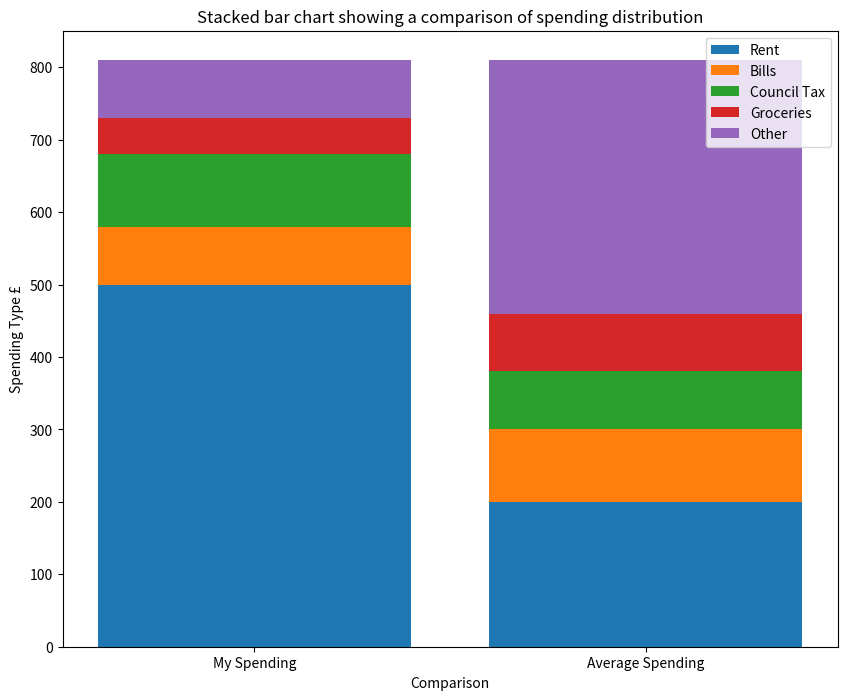

This chart was generated by the following Python code: (Note: this script raises an exception after producing the figure.)
from matplotlib import pyplot as plt
import numpy as np

expenditure = ['My Spending', 'Average Spending']
rent = [500, 200]
bills = [80, 100]
council_tax = [100, 80]
groceries = [50, 80]
other = [80, 350]

# number of columns in the stacked bar chart
x = range(2)

# calculations to add up the height of the stacks
c_bottom = np.add(rent, bills)
g_bottom = np.add(c_bottom, council_tax)
o_bottom = np.add(g_bottom, groceries)

# code to create the graph
plt.figure(figsize=(10, 8))
ax = plt.subplot()
plt.bar(x, rent)
plt.bar(x, bills, bottom = rent)
plt.bar(x, council_tax, bottom = c_bottom)
plt.bar(x, groceries, bottom = g_bottom) # for 2 columns, display the value in the groceries list, use the start position for the colour as the sum of all the values of the heights of the other bars
plt.bar(x, other, bottom = o_bottom)

# just have 2 markers on the x-axis because the length of the expenditure list is 2
ax.set_xticks(range(len(expenditure)))
# use the strings in the expenditure list to label those markers
ax.set_xticklabels((expenditure))

plt.title("Stacked bar chart showing a comparison of spending distribution")
plt.xlabel("Comparison")
plt.ylabel("Spending Type £")
plt.legend(("Rent", "Bills", "Council Tax", "Groceries", "Other"))

plt.savefig('application/static/barstack.png')
plt.show()
